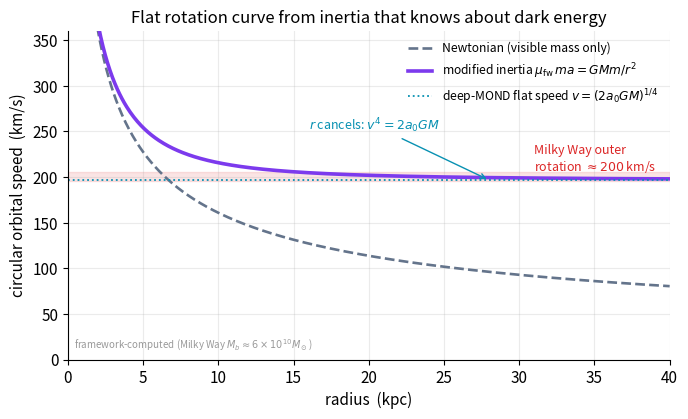

Write Python code to recreate this figure.
import numpy as np, matplotlib
matplotlib.use("Agg")
import matplotlib.pyplot as plt
plt.rcParams.update({"figure.dpi":150,"savefig.dpi":150,"font.size":11,
    "axes.grid":True,"grid.alpha":0.25,"axes.spines.top":False,"axes.spines.right":False,
    "axes.titlesize":12,"figure.facecolor":"white","axes.facecolor":"white"})
C_FW="#7c3aed"; C_NEWTON="#64748b"; C_MOND="#0891b2"; C_DATA="#dc2626"

# constants
G  = 6.674e-11             # m^3 kg^-1 s^-2
a0 = 9.36e-11             # m/s^2 framework value
Msun = 1.989e30           # kg
kpc  = 3.0857e19          # m
M = 6.0e10*Msun           # Milky Way baryonic mass ~1.2e41 kg (chapter value)

r = np.linspace(0.5, 40, 500)*kpc      # radius 0.5 - 40 kpc

# Newtonian (visible mass only, point-mass approximation outside the disk)
v_newt = np.sqrt(G*M/r)
# Framework modified inertia: solve mu_fw(|a|/a0)*a = G M / r^2 for circular a=v^2/r.
# Equivalent closed form for the framework mu: g_obs = sqrt(g_N^2 + g_N*a0) ... but to stay
# exactly on the chapter's mu_fw we solve numerically per radius.
gN = G*M/r**2
v_fw = np.zeros_like(r)
for i,(rr,gg) in enumerate(zip(r,gN)):
    # solve mu_fw(a/a0)*a = gg  ->  (sqrt(1+(a/a0)^2)-1)/(a/a0) * a = gg
    # let a be the true acceleration; bracket and bisect (monotonic in a)
    lo, hi = 1e-14, 1e-6
    for _ in range(80):
        mid = np.sqrt(lo*hi)
        x = mid/a0
        lhs = (np.sqrt(1+x**2)-1)/x*mid
        if lhs < gg: lo = mid
        else: hi = mid
    a_true = np.sqrt(lo*hi)
    v_fw[i] = np.sqrt(a_true*rr)

# deep-MOND asymptote v^4 = 2 a0 G M (flat)
v_flat = (2*a0*G*M)**0.25

rk = r/kpc
fig, ax = plt.subplots(figsize=(7,4.3))
ax.plot(rk, v_newt/1e3, color=C_NEWTON, lw=1.9, ls="--", label="Newtonian (visible mass only)")
ax.plot(rk, v_fw/1e3,   color=C_FW,     lw=2.6, label=r"modified inertia $\mu_{\rm fw}\,m a=GMm/r^2$")
ax.axhline(v_flat/1e3, color=C_MOND, lw=1.3, ls=":",
           label=r"deep-MOND flat speed $v=(2a_0GM)^{1/4}$")
ax.axhspan(195, 205, color=C_DATA, alpha=0.12)
ax.text(31, 207, "Milky Way outer\nrotation $\\approx200\\,$km/s", fontsize=9, color=C_DATA)

ax.annotate(r"$r$ cancels: $v^4=2a_0GM$", xy=(28, v_flat/1e3),
            xytext=(16, v_flat/1e3+55), color=C_MOND, fontsize=9,
            arrowprops=dict(arrowstyle="->", color=C_MOND, lw=1.0))

ax.set_xlim(0,40); ax.set_ylim(0, 360)
ax.set_xlabel("radius  (kpc)")
ax.set_ylabel("circular orbital speed  (km/s)")
ax.set_title("Flat rotation curve from inertia that knows about dark energy")
ax.legend(frameon=False, fontsize=8.7, loc="upper right")
ax.text(0.01,0.02,"framework-computed (Milky Way $M_b\\approx6\\times10^{10}M_\\odot$)",
        transform=ax.transAxes,ha="left",va="bottom",fontsize=7,color="#999")
fig.tight_layout(); fig.savefig("ch21_flat_rotation_curve.png", bbox_inches="tight"); print("ok")
